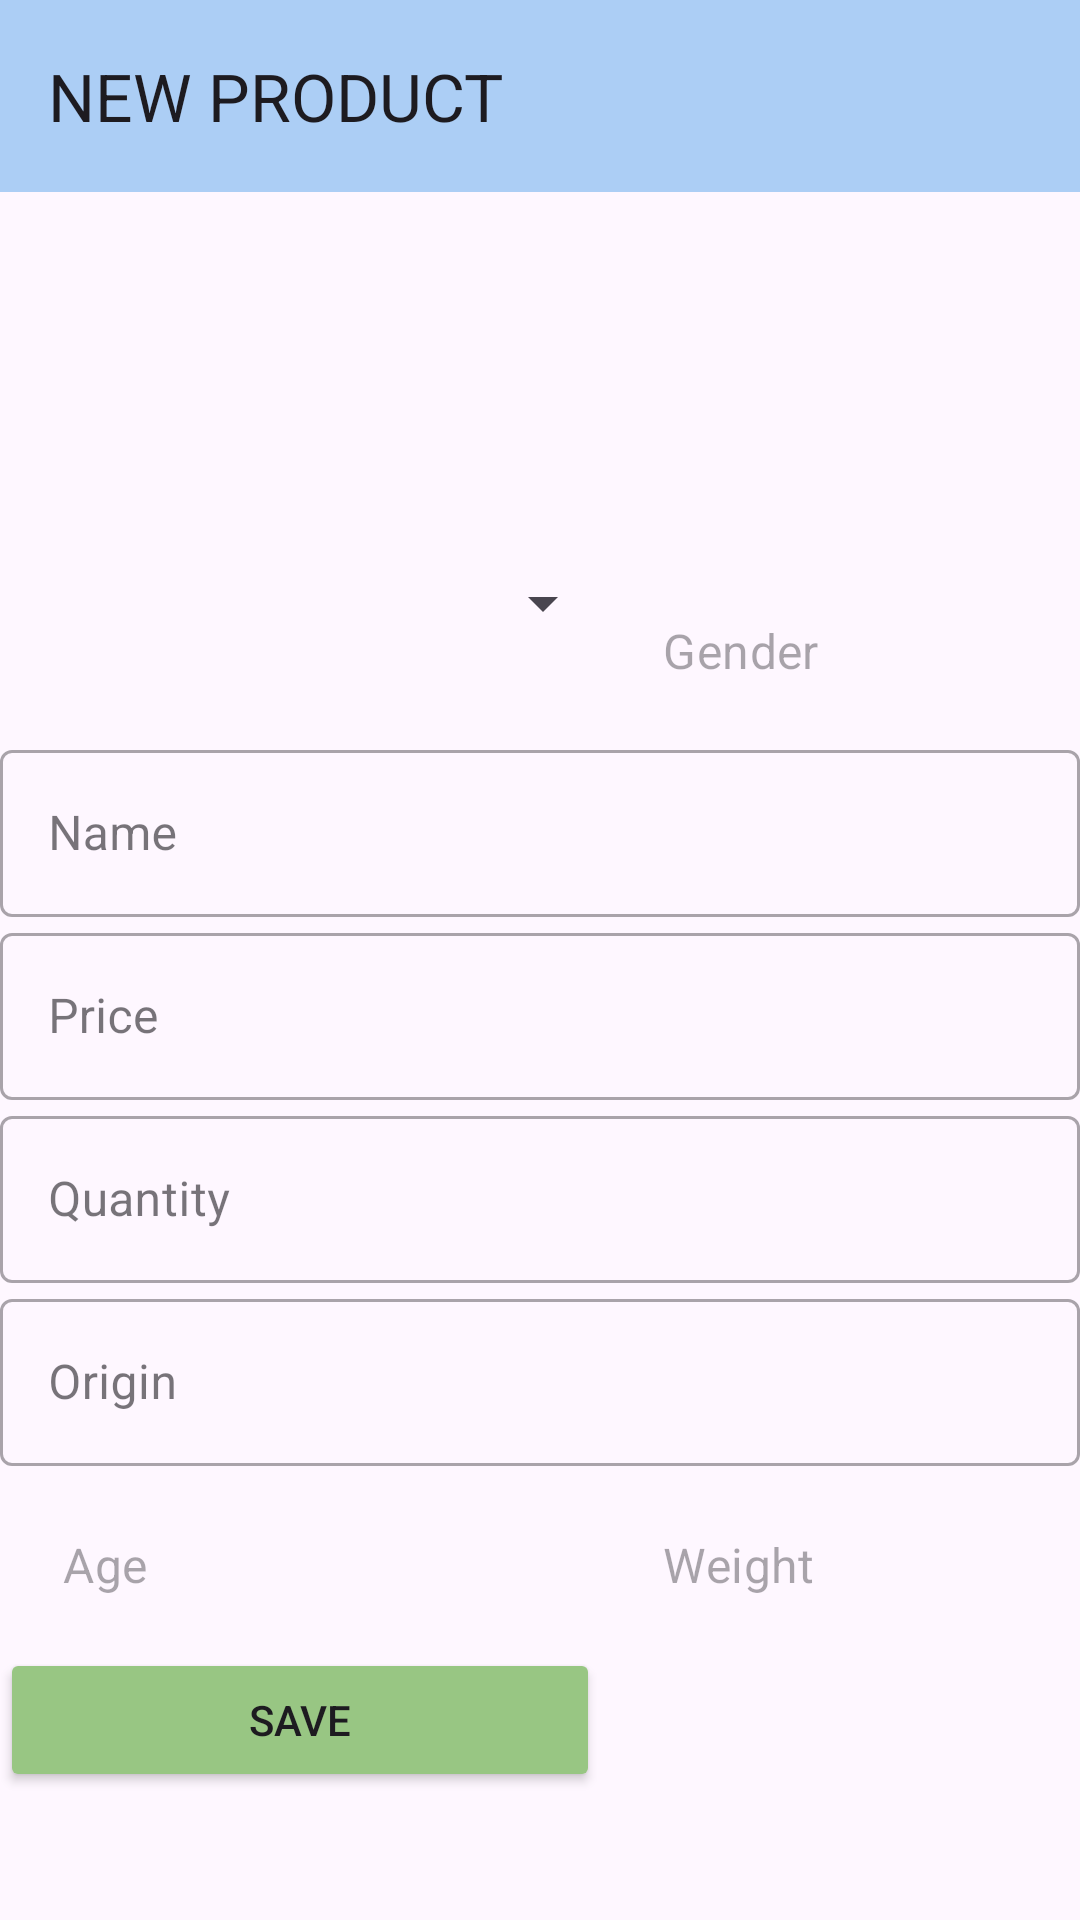

This screen was rendered from an Android layout file. Write that file and the resources it references.
<!-- AndroidManifest.xml: application theme Theme.OOAD_ThuCung -->
<!-- res/layout/activity_add_product.xml -->
<?xml version="1.0" encoding="utf-8"?>
<androidx.constraintlayout.widget.ConstraintLayout xmlns:android="http://schemas.android.com/apk/res/android"
    xmlns:app="http://schemas.android.com/apk/res-auto"
    xmlns:tools="http://schemas.android.com/tools"
    android:layout_width="match_parent"
    android:layout_height="match_parent"
    tools:context=".AddProduct">

    <androidx.appcompat.widget.Toolbar
        android:id="@+id/toolbar"
        android:layout_width="match_parent"
        android:layout_height="?attr/actionBarSize"
        app:title="NEW PRODUCT"
        app:layout_constraintTop_toTopOf="parent"
        android:background="#ACCEF5">
    </androidx.appcompat.widget.Toolbar>


    <ImageView
        android:id="@+id/imgNew"
        android:layout_width="100dp"
        android:layout_height="100dp"
        android:layout_marginTop="20dp"
        app:layout_constraintTop_toBottomOf="@+id/toolbar"
        tools:ignore="MissingConstraints"
        tools:layout_editor_absoluteX="155dp"
        tools:srcCompat="@tools:sample/avatars" />

    <com.google.android.material.textfield.TextInputLayout
        android:id="@+id/lay1"
        android:layout_width="match_parent"
        android:layout_height="wrap_content"
        android:layout_margin="5dp"
        app:layout_constraintTop_toBottomOf="@+id/imgNew"
        style="@style/Widget.MaterialComponents.TextInputLayout.OutlinedBox">

        <LinearLayout
            android:layout_width="match_parent"
            android:layout_height="wrap_content"
            android:orientation="horizontal">

            <Spinner
                android:layout_width="200dp"
                android:layout_height="wrap_content"
                android:id="@+id/spinnerSpecies"/>
            <com.google.android.material.textfield.TextInputEditText
                android:id="@+id/edtGender"
                android:layout_width="200dp"
                android:layout_height="wrap_content"
                android:inputType="text"
                android:hint="Gender">
            </com.google.android.material.textfield.TextInputEditText>
        </LinearLayout>
    </com.google.android.material.textfield.TextInputLayout>

    <com.google.android.material.textfield.TextInputLayout
        android:layout_width="match_parent"
        android:layout_height="wrap_content"
        android:id="@+id/lay2"
        app:layout_constraintTop_toBottomOf="@+id/lay1"
        style="@style/Widget.MaterialComponents.TextInputLayout.OutlinedBox">

        <com.google.android.material.textfield.TextInputEditText
            android:id="@+id/edtName"
            android:layout_width="match_parent"
            android:layout_height="wrap_content"
            android:inputType="text"
            android:hint="Name">
        </com.google.android.material.textfield.TextInputEditText>
    </com.google.android.material.textfield.TextInputLayout>

    <com.google.android.material.textfield.TextInputLayout
        android:layout_width="match_parent"
        android:layout_height="wrap_content"
        android:id="@+id/lay3"
        app:layout_constraintTop_toBottomOf="@+id/lay2"
        style="@style/Widget.MaterialComponents.TextInputLayout.OutlinedBox">

        <com.google.android.material.textfield.TextInputEditText
            android:id="@+id/edtPrice"
            android:layout_width="match_parent"
            android:layout_height="wrap_content"
            android:inputType="number"
            android:hint="Price">
        </com.google.android.material.textfield.TextInputEditText>
    </com.google.android.material.textfield.TextInputLayout>
    <com.google.android.material.textfield.TextInputLayout
        android:layout_width="match_parent"
        android:layout_height="wrap_content"
        android:id="@+id/lay4"
        app:layout_constraintTop_toBottomOf="@+id/lay3"
        style="@style/Widget.MaterialComponents.TextInputLayout.OutlinedBox">

        <com.google.android.material.textfield.TextInputEditText
            android:id="@+id/edtQuantity"
            android:layout_width="match_parent"
            android:layout_height="wrap_content"
            android:inputType="number"
            android:hint="Quantity">
        </com.google.android.material.textfield.TextInputEditText>
    </com.google.android.material.textfield.TextInputLayout>
    <com.google.android.material.textfield.TextInputLayout
        android:layout_width="match_parent"
        android:layout_height="wrap_content"
        android:id="@+id/lay5"
        app:layout_constraintTop_toBottomOf="@+id/lay4"
        style="@style/Widget.MaterialComponents.TextInputLayout.OutlinedBox">

        <com.google.android.material.textfield.TextInputEditText
            android:id="@+id/edtOrigin"
            android:layout_width="match_parent"
            android:layout_height="wrap_content"
            android:inputType="text"
            android:hint="Origin">
        </com.google.android.material.textfield.TextInputEditText>
    </com.google.android.material.textfield.TextInputLayout>
    <com.google.android.material.textfield.TextInputLayout
        android:id="@+id/lay6"
        android:layout_width="match_parent"
        android:layout_height="wrap_content"
        android:layout_margin="5dp"
        app:layout_constraintTop_toBottomOf="@+id/lay5"
        style="@style/Widget.MaterialComponents.TextInputLayout.OutlinedBox">

        <LinearLayout
            android:layout_width="match_parent"
            android:layout_height="match_parent"
            android:orientation="horizontal">

            <com.google.android.material.textfield.TextInputEditText
                android:id="@+id/edtAge"
                android:layout_width="200dp"
                android:layout_height="wrap_content"
                android:inputType="number"
                android:hint="Age">
            </com.google.android.material.textfield.TextInputEditText>
            <com.google.android.material.textfield.TextInputEditText
                android:id="@+id/edtWeight"
                android:layout_width="200dp"
                android:layout_height="wrap_content"
                android:inputType="number"
                android:hint="Weight">
            </com.google.android.material.textfield.TextInputEditText>
        </LinearLayout>
    </com.google.android.material.textfield.TextInputLayout>

    <Button
        android:id="@+id/btnSave"
        android:layout_width="200dp"
        android:layout_height="wrap_content"
        android:text="SAVE"
        app:layout_constraintTop_toBottomOf="@+id/lay6"
        tools:ignore="MissingConstraints"
        tools:layout_editor_absoluteX="105dp"
        android:backgroundTint="#98C683"/>


</androidx.constraintlayout.widget.ConstraintLayout>
<!-- resources referenced by this layout -->
<resources>
  <style name="Theme.OOAD_ThuCung" parent="Base.Theme.OOAD_ThuCung" />
  <style name="Base.Theme.OOAD_ThuCung" parent="Theme.Material3.DayNight.NoActionBar">
          
          
      </style>
</resources>
